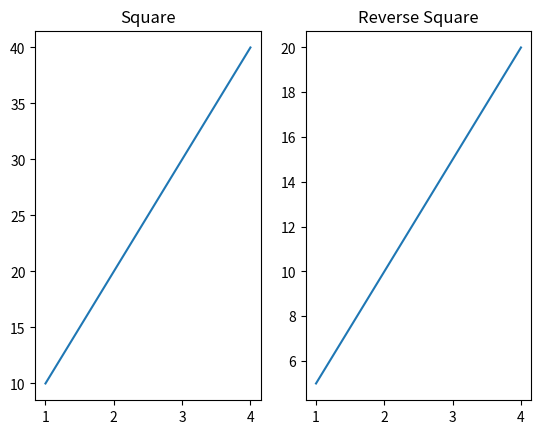

Write the Python code that produced this figure.
#Plot chart

# popular libraries like Matplotlib, Seaborn, and Plotly
##
import matplotlib.pyplot as plt
##
##x = [1,2,3,4]
##y = [20,40,60,80]
##
##plt.plot(x,y,color="red",marker="*")
##plt.grid(True)
##plt.show()


#bar chart

##x = ['A','B','C','D']
##y = [10,20,30,40]
##
##plt.bar(x,y,color='blue')
##plt.xlabel("Names")
##plt.ylabel("Marks")
##plt.grid(True)
##plt.title("Marks of students")
##plt.show()

#pie chart

##labels = ["Insta","Facebook","Whatsapp"]
##per = [30,30,40]
##color=['red','green','blue']
##
##plt.pie(per,labels=labels,autopct='%1.1f%%',startangle=120,colors=color)
##plt.title("Ratio of socialmedia")
##plt.show()


#scatter chart

##x = [5,10,15,20]
##y = [10,20,30,40]
##
##plt.scatter(x,y,color='red')
##plt.title("Value of chart")
##plt.xlabel("v1")
##plt.ylabel("v2")
##plt.grid(True)
##plt.show()


#subplot

x = [1,2,3,4]
y1 = [10,20,30,40]
plt.subplot(1,2,1)
plt.plot(x,y1)
plt.title("Square")
plt.show()



y2 = [5,10,15,20]
plt.subplot(1,2,2)
plt.plot(x,y2)
plt.title("Reverse Square")
plt.show()









